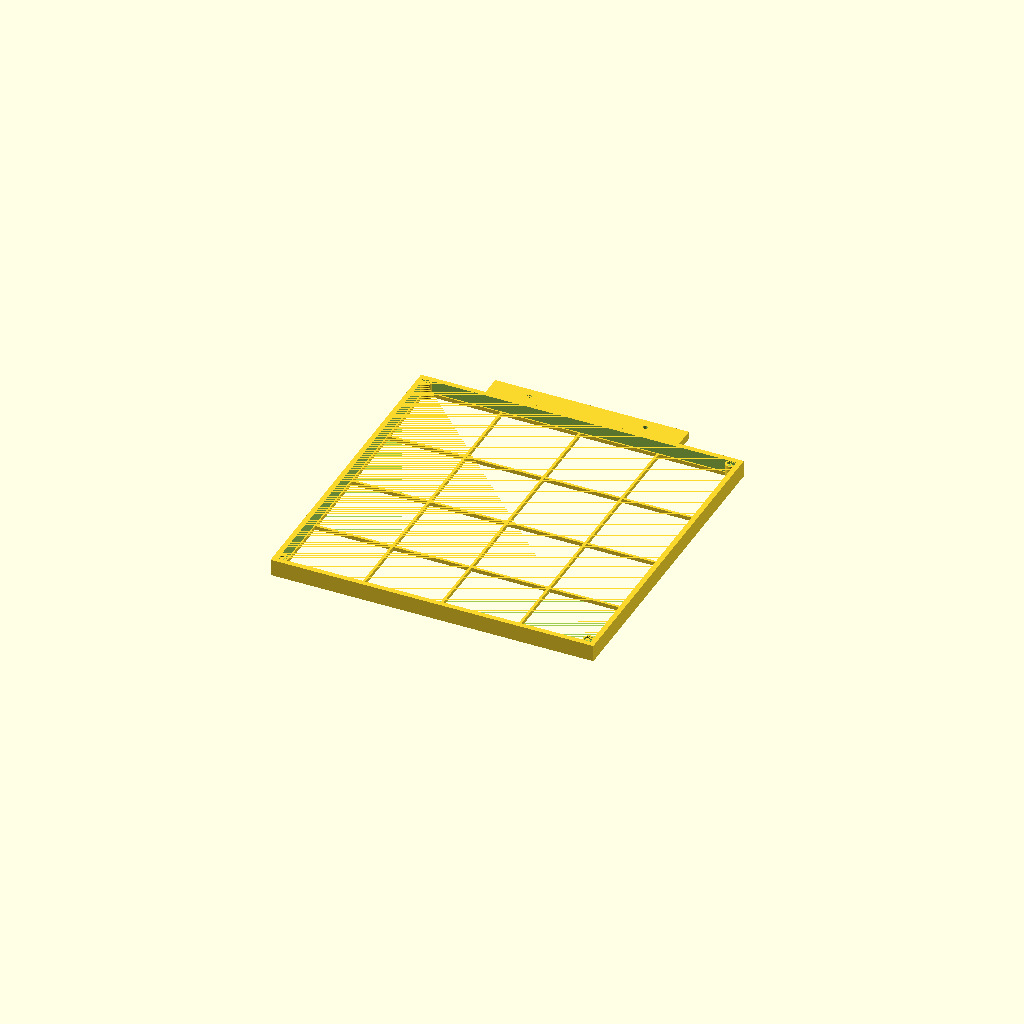
Cell 1 — every parameter at its default value.
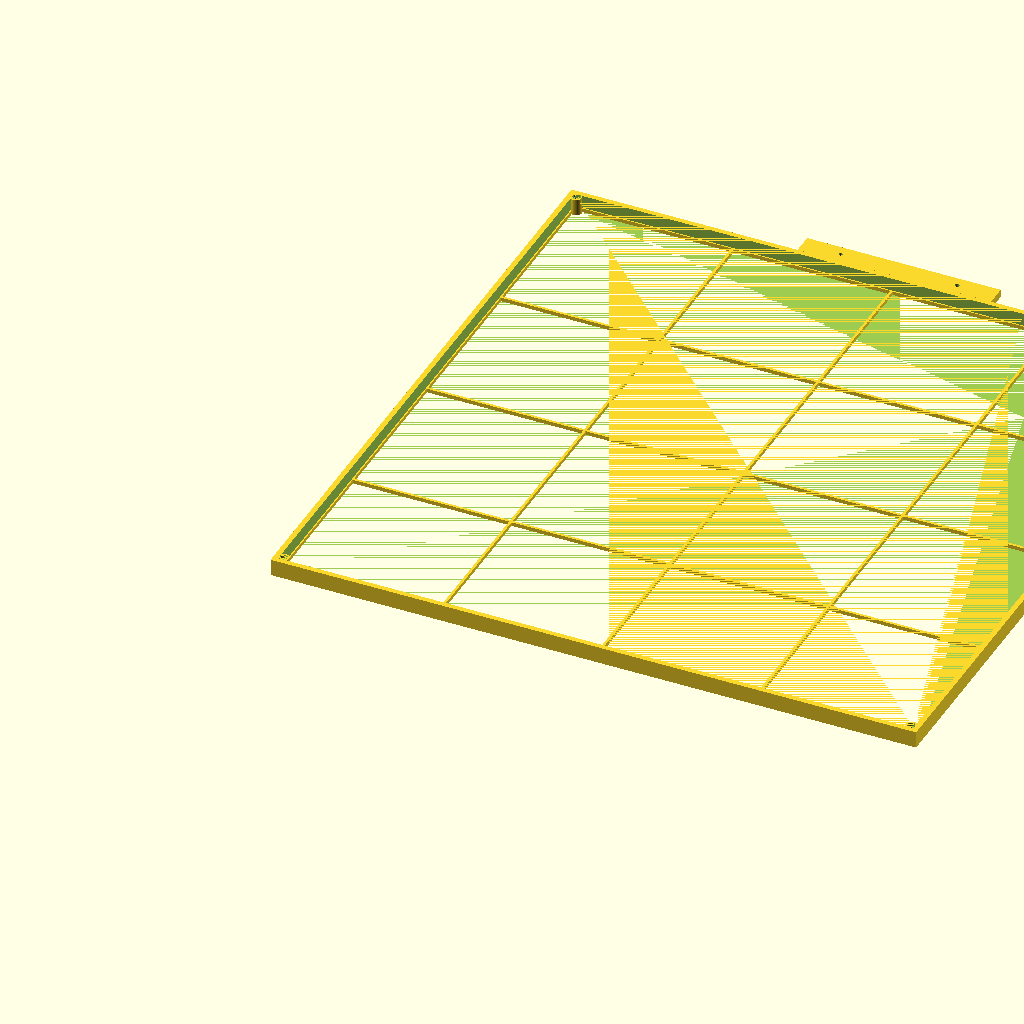
Cell 2: SIZE = 500 (everything else at default).
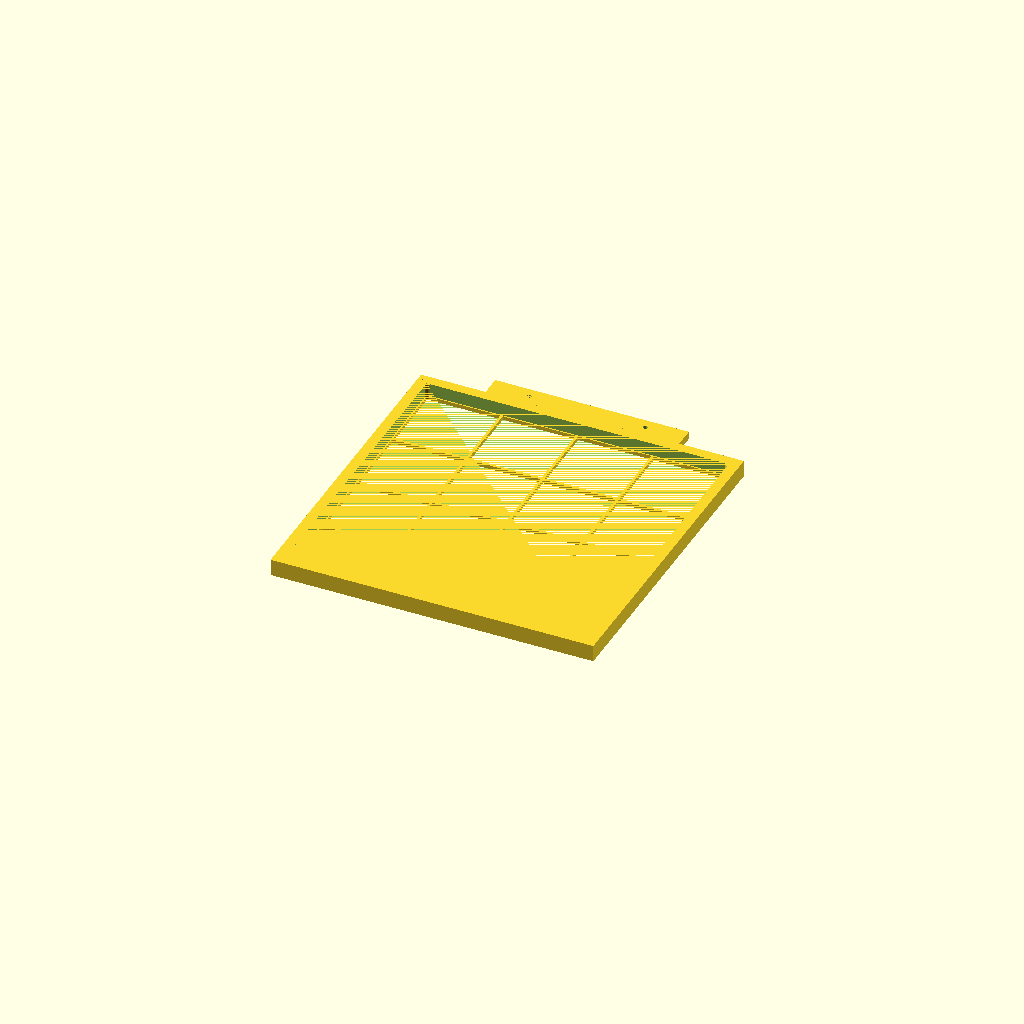
Cell 3 — WALL set to 8, the other parameters unchanged.
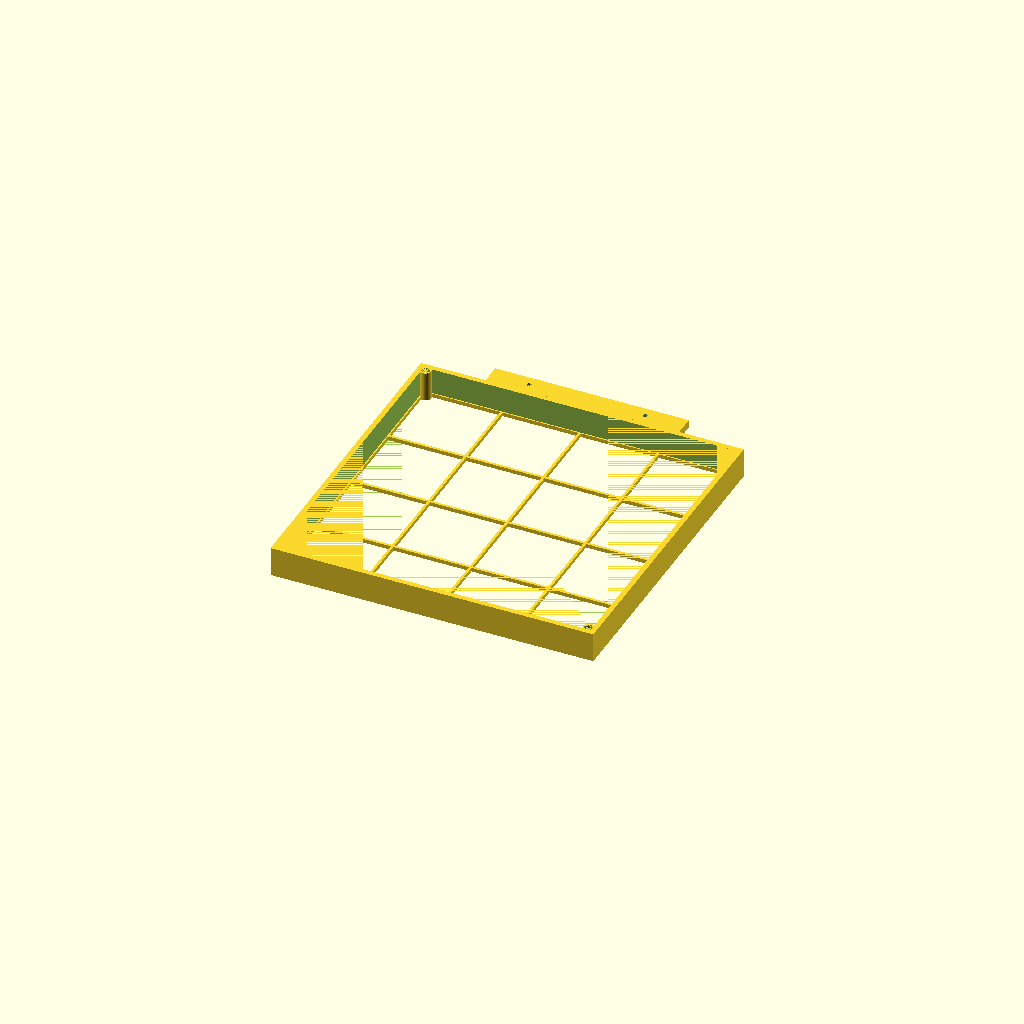
Cell 4: CAV = 20 (everything else at default).
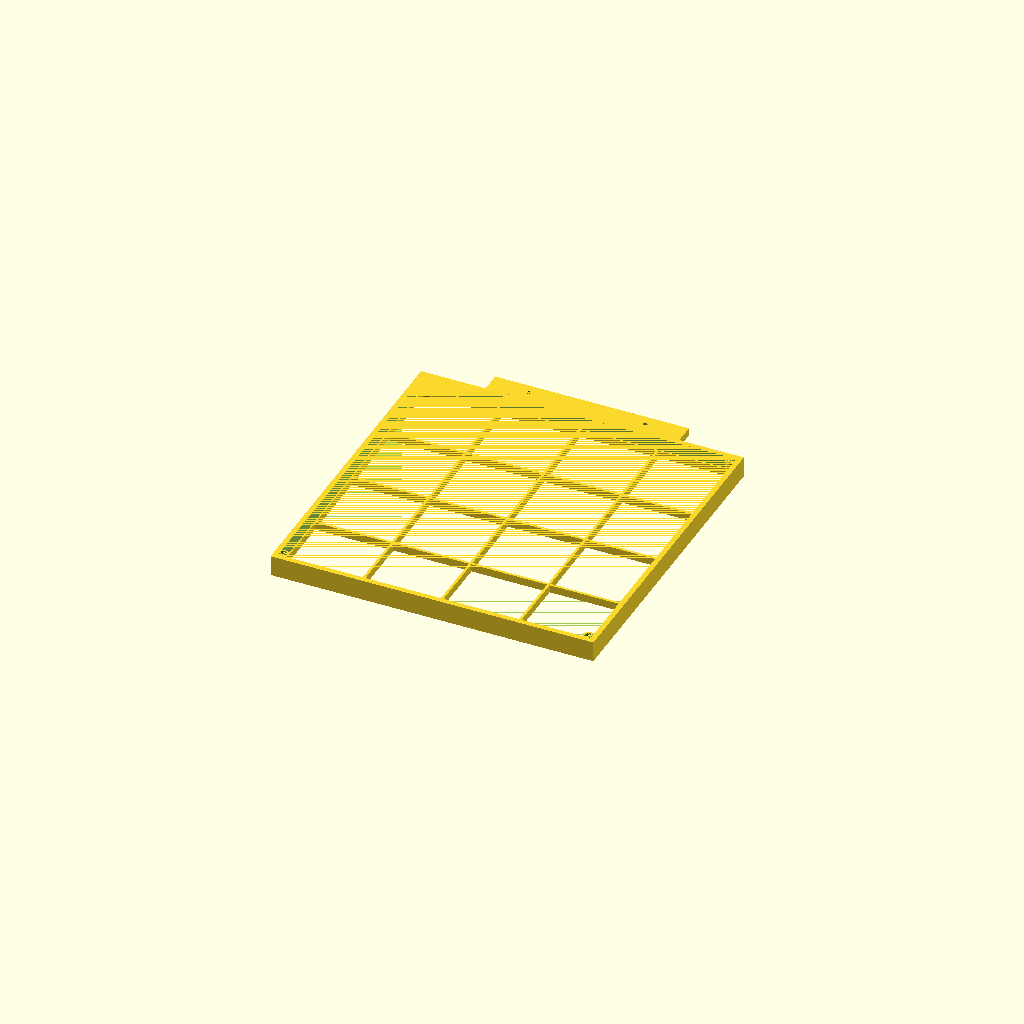
Cell 5: FLOOR_H = 6 (everything else at default).
One fixed orthographic camera (rotation 55°, 0°, 25°; colour scheme Cornfield) for every cell.
Source of the model, down_sandwich_frame.scad:
// =====================================================================
// FUZE / Helios — Down Sandwich Test Frame  (V3 clamshell, 2026-06-04)
// Two separate halves, NO printed hinge. Lift the lid right off to lay an
// even layer of free-form down in the tray; set the lid back (a perimeter
// set the lid back and clamp with 4 corner screws. Mesh on BOTH outer
// faces. Hangs vertically: a top rail slides into a side-loading C-channel.
//
//   PART = "tray"    -> deep half (10 mm down cavity)        [print 1]
//   PART = "lid"     -> mesh lid half                        [print 1]
//   PART = "channel" -> side-loading C-channel (load cell)   [print 1]
//   PART = "both"    -> tray + lid + channel preview
//
// Material: PC (PETG later). Print each half FLAT, mesh-face DOWN.
// MESH: pause-embed at layer 8 = Z 1.5 mm @ 0.2 mm layers (both halves).
// =====================================================================

PART = "tray";
$fn = 48;

SIZE     = 250;     // outer square (mm)
WALL     = 4;       // frame wall thickness
CAV      = 10;      // down cavity depth (tray)
FLOOR_H  = 3.0;     // mesh-support rib plane (1.5 backing + 1.5 cap, mesh @ layer 8)
RIB_W    = 2.0;     // rib width
CELLS    = 4;       // NxN support-rib cells
CLR      = 0.4;     // fit clearance

TRAY_T = FLOOR_H + CAV;   // tray wall height (13)
LID_RIM = 5.0;            // lid wall height
LID_T   = FLOOR_H + LID_RIM;


// corner closure screws (M3)
SCREW_CLR = 3.4;    // clearance hole (lid)
INSERT_D  = 4.2;    // M3 heat-set insert bore (tray)
INSERT_H  = 6.0;
BOSS_D    = 9;
INSET     = BOSS_D/2 + 2;   // boss center inset from the corner

// top hang tab (flat, in the plane of the frame, sticks OUT past the top edge so
// it never conflicts with the lid) + side-loading C-channel that grips the tab.
RAIL_LEN = 150;   // tab width along the top edge (X)
RAIL_OUT = 16;    // how far the tab sticks out past the top edge (Y)
RAIL_T   = 6;     // tab thickness (Z) — what the channel grips
CH_CLR = 0.5; CH_WALL = 3; CH_LEN = RAIL_LEN + 30;
// load-cell mount boss — stepped standoff on the BACK face (the face OPPOSITE the slot),
// so it mounts up to the load cell with the frame hanging straight down below it.
LC_TIP_W   = 8;     // tip width along the channel (X) — seats in the 8 mm gap between the load-cell screws
LC_BASE_W  = 16;    // shoulder width (X)
LC_TIP_ZH  = 8;     // tip height (Z)
LC_BASE_ZH = 10;    // shoulder height (Z)
LC_BASE_H  = 10;    // shoulder protrusion off the back face (+Y) — clears the 10 mm safety screw
LC_TIP_H   = 12;    // tip protrusion (+Y) total
LC_SCREW_D = 5.5;   // attach-screw clearance — SET to your load-cell thread (M5=5.5, M4=4.5, M6=6.5)
LC_HEAD_D  = 10;    // screw-head recess Ø
LC_HEAD_H  = 2.8;   // screw-head recess depth
// locking pins: 2 holes through channel-lip + tab + channel-lip; drop M3 screws/pins
LOCK_D    = 3.4;          // M3 clearance / 3 mm pin
LOCK_SP   = 90;           // spacing between the 2 lock holes
LOCK_Y    = RAIL_OUT/2;   // depth into the tab where the holes sit

WIN = SIZE - 2*WALL;
EPS = 0.01;

// ---------------------------------------------------------------
module sq(s,h){ cube([s,s,h]); }

module rib_grid(h){
    step = WIN/CELLS;
    intersection(){
        union(){
            for(i=[0:CELLS]) translate([i*step-RIB_W/2,0,0]) cube([RIB_W,WIN,h]);
            for(j=[0:CELLS]) translate([0,j*step-RIB_W/2,0]) cube([WIN,RIB_W,h]);
        }
        cube([WIN,WIN,h]);
    }
}
module ring(h){ difference(){ sq(SIZE,h); translate([WALL,WALL,-EPS]) sq(WIN,h+2*EPS);} }

// 4 corner positions
function corners() = [[INSET,INSET],[SIZE-INSET,INSET],[INSET,SIZE-INSET],[SIZE-INSET,SIZE-INSET]];

// registration via the corner bosses: lid POST drops into tray SOCKET, then screw.
// Socket and post are DECOUPLED so the post can shrink without re-cutting the tray.
REG_SOCKET_D = 6.8;   // TRAY socket diameter — UNCHANGED (matches the 6 trays already printed)
REG_POST_D   = 5.8;   // LID post diameter — loose slip fit (~0.5mm/side; was 6.5 = too tight)
REG_H        = 3.0;   // engagement depth (socket depth = post height)

module tray_bosses(){          // socket on top (receives the lid post) + insert below it
    for(c=corners()) translate([c[0],c[1],0])
        difference(){
            cylinder(d=BOSS_D,h=TRAY_T);
            translate([0,0,TRAY_T-REG_H]) cylinder(d=REG_SOCKET_D, h=REG_H+EPS, $fn=32);           // registration socket
            translate([0,0,TRAY_T-REG_H-INSERT_H]) cylinder(d=INSERT_D, h=INSERT_H+EPS, $fn=24);   // heat-set insert bore (below socket)
        }
}
module lid_bosses(){           // boss + registration POST above the mating face; screw hole through
    for(c=corners()) translate([c[0],c[1],0])
        difference(){
            union(){ cylinder(d=BOSS_D,h=LID_T); translate([0,0,LID_T-EPS]) cylinder(d=REG_POST_D, h=REG_H+EPS, $fn=32); }
            translate([0,0,-EPS]) cylinder(d=SCREW_CLR, h=LID_T+REG_H+2*EPS, $fn=24);
        }
}

// Flat hang tab: a plate sticking OUT past the top edge (+Y), thickness in Z.
// Sits at the top of the tray wall so the lid (which stacks in +Z) clears it.
module hang_tab(){
    difference(){
        translate([(SIZE-RAIL_LEN)/2, SIZE-EPS, TRAY_T-RAIL_T])
            cube([RAIL_LEN, RAIL_OUT+EPS, RAIL_T]);
        for(sx=[SIZE/2-LOCK_SP/2, SIZE/2+LOCK_SP/2])
            translate([sx, SIZE+LOCK_Y, TRAY_T-RAIL_T-EPS]) cylinder(d=LOCK_D, h=RAIL_T+2*EPS, $fn=24);
    }
}
// C-channel grips the tab top+bottom (Z) and the back (Y); the tab slides in from
// one X end to an end-stop; the front (toward the frame) is open so the neck passes.
module c_channel(){
    slotY = RAIL_OUT + CH_CLR;            // tab depth into the channel (Y)
    slotZ = RAIL_T + CH_CLR;              // tab thickness (Z)
    outerY = slotY + CH_WALL;             // back wall
    outerZ = slotZ + 2*CH_WALL;           // top + bottom lips
    ceil   = CH_WALL + slotZ;             // slot ceiling z
    difference(){
        union(){
            cube([CH_LEN, outerY, outerZ]);
            // stepped mount boss on the BACK (+Y) face, dead center, centered in height:
            // 16x10 shoulder (protrudes 0-10mm in +Y, clears the 10mm safety screw) ->
            // 8x8 tip (10-12mm, seats in the 8mm gap between the load-cell screws).
            translate([CH_LEN/2, outerY-EPS, outerZ/2]){
                translate([-LC_BASE_W/2, 0, -LC_BASE_ZH/2]) cube([LC_BASE_W, LC_BASE_H+EPS, LC_BASE_ZH]);
                translate([-LC_TIP_W/2, LC_BASE_H, -LC_TIP_ZH/2]) cube([LC_TIP_W, (LC_TIP_H-LC_BASE_H)+EPS, LC_TIP_ZH]);
            }
        }
        // tab slot: open at X=0 (insert) and Y=0 (front, frame hangs straight down out here); far X end = stop
        translate([-EPS, -EPS, CH_WALL]) cube([CH_LEN-CH_WALL, slotY, slotZ]);
        // LOCK holes (vertical) through top lip + tab + bottom lip, aligned at full seat
        for(sx=[(CH_LEN-CH_WALL)-RAIL_LEN/2 - LOCK_SP/2, (CH_LEN-CH_WALL)-RAIL_LEN/2 + LOCK_SP/2])
            translate([sx, LOCK_Y, -EPS]) cylinder(d=LOCK_D, h=outerZ+2*EPS, $fn=24);
        // ATTACH screw: +Y through the back wall + boss into the load-cell thread; head
        // recessed into the slot's back wall so it never blocks the sliding tab ("subset").
        translate([CH_LEN/2, slotY-EPS, outerZ/2]) rotate([-90,0,0]) cylinder(d=LC_SCREW_D, h=(outerY-slotY)+LC_TIP_H+2*EPS, $fn=32);
        translate([CH_LEN/2, slotY-EPS, outerZ/2]) rotate([-90,0,0]) cylinder(d=LC_HEAD_D, h=LC_HEAD_H+EPS, $fn=32);
    }
}

// ---------------- HALVES ----------------
module tray_half(){
    union(){
        translate([WALL,WALL,0]) rib_grid(FLOOR_H);
        ring(TRAY_T);
        tray_bosses();
        hang_tab();
    }
}
// coin-pry notches: bites out of the lid's top-outer edge at 2 opposite sides, so a
// coin/flat screwdriver slides into the seam against the tray edge and twists to pop apart.
PRY_W = 16; PRY_DEEP = 2.5; PRY_H = 4;
module pry_notches(){
    yc = SIZE/2;
    translate([-EPS,        yc-PRY_W/2, LID_T-PRY_H]) cube([PRY_DEEP+EPS, PRY_W, PRY_H+2*EPS]);   // left edge
    translate([SIZE-PRY_DEEP, yc-PRY_W/2, LID_T-PRY_H]) cube([PRY_DEEP+EPS, PRY_W, PRY_H+2*EPS]); // right edge
}
module lid_half(){
    difference(){
        union(){
            translate([WALL,WALL,0]) rib_grid(FLOOR_H);
            ring(LID_T);
            lid_bosses();
        }
        pry_notches();
    }
}

// ---------------- selector ----------------
if      (PART=="tray")    tray_half();
else if (PART=="lid")     lid_half();
else if (PART=="channel") c_channel();
else { tray_half(); translate([SIZE+30,0,0]) lid_half(); translate([0,-70,0]) c_channel(); }

// =====================================================================
// ASSEMBLY
// 1. Print tray + lid (mesh-face DOWN, pause layer 8 for mesh) + 1 C-channel, PC.
// 2. Stretch/embed bridal mesh on each rib grid.
// 3. Press 4x M3 heat-set inserts into the tray corner bosses.
// 4. Lay a standardized small even down layer in the tray. Set the lid on — the
//    align the 4 corner boss holes and drive 4x M3 into the tray inserts.
// 5. Bolt the C-channel to the inverted load cell; slide the tray's top rail in
//    from the open end to the end-stop; tare; run protocol.
// To reload: back out the 4 screws, lift the lid straight off.
// =====================================================================
Parameter table extracted from the source (name, type, default, range or options):
PART: string, default "tray"
SIZE: number, default 250
WALL: number, default 4
CAV: number, default 10
FLOOR_H: number, default 3
RIB_W: number, default 2
CELLS: number, default 4
CLR: number, default 0.4
LID_RIM: number, default 5
SCREW_CLR: number, default 3.4
INSERT_D: number, default 4.2
INSERT_H: number, default 6
BOSS_D: number, default 9
RAIL_LEN: number, default 150
RAIL_OUT: number, default 16
RAIL_T: number, default 6
LC_TIP_W: number, default 8
LC_BASE_W: number, default 16
LC_TIP_ZH: number, default 8
LC_BASE_ZH: number, default 10
LC_BASE_H: number, default 10
LC_TIP_H: number, default 12
LC_SCREW_D: number, default 5.5
LC_HEAD_D: number, default 10
LC_HEAD_H: number, default 2.8
LOCK_D: number, default 3.4
LOCK_SP: number, default 90
EPS: number, default 0.01
